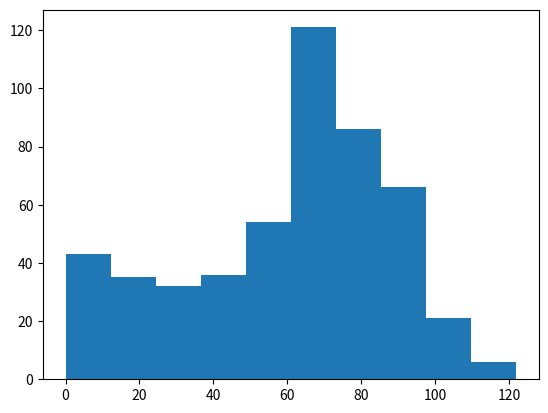

Recreate this plot in Python.
import numpy as np
import matplotlib.pyplot as plt

#setting the seed
np.random.seed(123)

#clear the plot
plt.clf()

all_walks = []
for i in range(500):
    # Initialization
    random_walk = [0]
    for x in range(100) :
        step = random_walk[-1]
        #roll the dice
        dice = np.random.randint(1,7)
        if dice <= 2:
            step = max(0, step - 1)
        elif dice <= 5:
            step = step + 1
        else:
            step = step + np.random.randint(1,7)
        # Implement clumsiness
        if np.random.rand() <= 0.005 :
            step = 0
        random_walk.append(step)
    all_walks.append(random_walk)

# Create and plot np_aw_t
np_aw_t = np.transpose(np.array(all_walks))

# Select last row from np_aw_t: ends
ends = np_aw_t[100,:]

# Plot histogram of ends, display plot
plt.hist(ends)
plt.show()

odd = 0
#calculate the odds
for e in ends:
    if e >= 60:
        odd += 1
odd = odd / 500
print("the probability foy you to win is about " + str(odd * 100) + "%")
